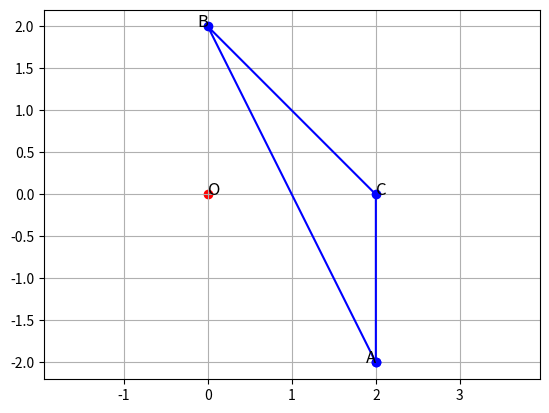

The script that saved this image: (Note: this script raises an exception after producing the figure.)
import numpy as np
import matplotlib.pyplot as plt

# Normal vector of the given side x + y - 2 = 0
n = np.array([1, 1])
# Direction vector perpendicular to the side (for vertex from centroid)
m = np.array([1, -1])

# Centroid at origin
centroid = np.array([0, 0])

# Candidate points for the vertex (from multiple choice)
candidates = [np.array([-1, -1]),
              np.array([2, 2]),
              np.array([-2, -2]),
              np.array([2, -2])]

# Function to check if point lies on perpendicular line through origin
def is_on_perpendicular(p, dir_vec):
    # Vector from origin
    vec = p - centroid
    # Check if parallel to dir_vec
    cross = vec[0]*dir_vec[1] - vec[1]*dir_vec[0]
    return np.isclose(cross, 0)

# Find the vertex
for pt in candidates:
    if is_on_perpendicular(pt, m):
        vertex = pt
        break

print("Vertex coordinates:", vertex)

# Now find two points on the line x + y - 2 = 0 for the other side
# Solve for y in terms of x: y = 2 - x
B = np.array([0, 2])  # x = 0
C = np.array([2, 0])  # x = 2

A = vertex

# Plot the triangle
x = [A[0], B[0], C[0], A[0]]
y = [A[1], B[1], C[1], A[1]]

plt.plot(x, y, 'bo-')
plt.text(*A, 'A', fontsize=12, ha='right')
plt.text(*B, 'B', fontsize=12, ha='right')
plt.text(*C, 'C', fontsize=12, ha='left')
plt.scatter(*centroid, color='red')
plt.text(*centroid, 'O', fontsize=12, ha='left')

plt.axis('equal')
plt.grid(True)
plt.savefig("../figs/fig.png", dpi=300)
# plt.show()
